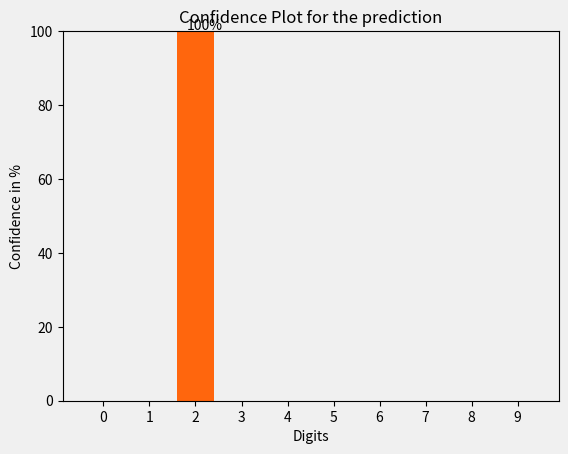

The matplotlib source for this figure:
import matplotlib.pyplot as plt
def savePlot(ll):
    fig, ax = plt.subplots(nrows=1, ncols=1)  # create figure & 1 axis
    ax.bar([str(x) for x in range(10)], ll, color="#ff660d")
    plt.xlabel('Digits')
    plt.ylabel('Confidence in %')
    plt.title('Confidence Plot for the prediction')

    fig.patch.set_facecolor((240 / 255, 240 / 255, 240 / 255))
    ax.set_facecolor((240 / 255, 240 / 255, 240 / 255))
    plt.ylim(0, 100)
    xlocs = [i for i in range(10)]
    for i, v in enumerate(ll):
        if int(v) != 0:
            plt.text(xlocs[i] - 0.20, v + 0.3, str(v) + "%")
    plt.show()

savePlot([0,0,100,0,0,0,0,0,0,0])